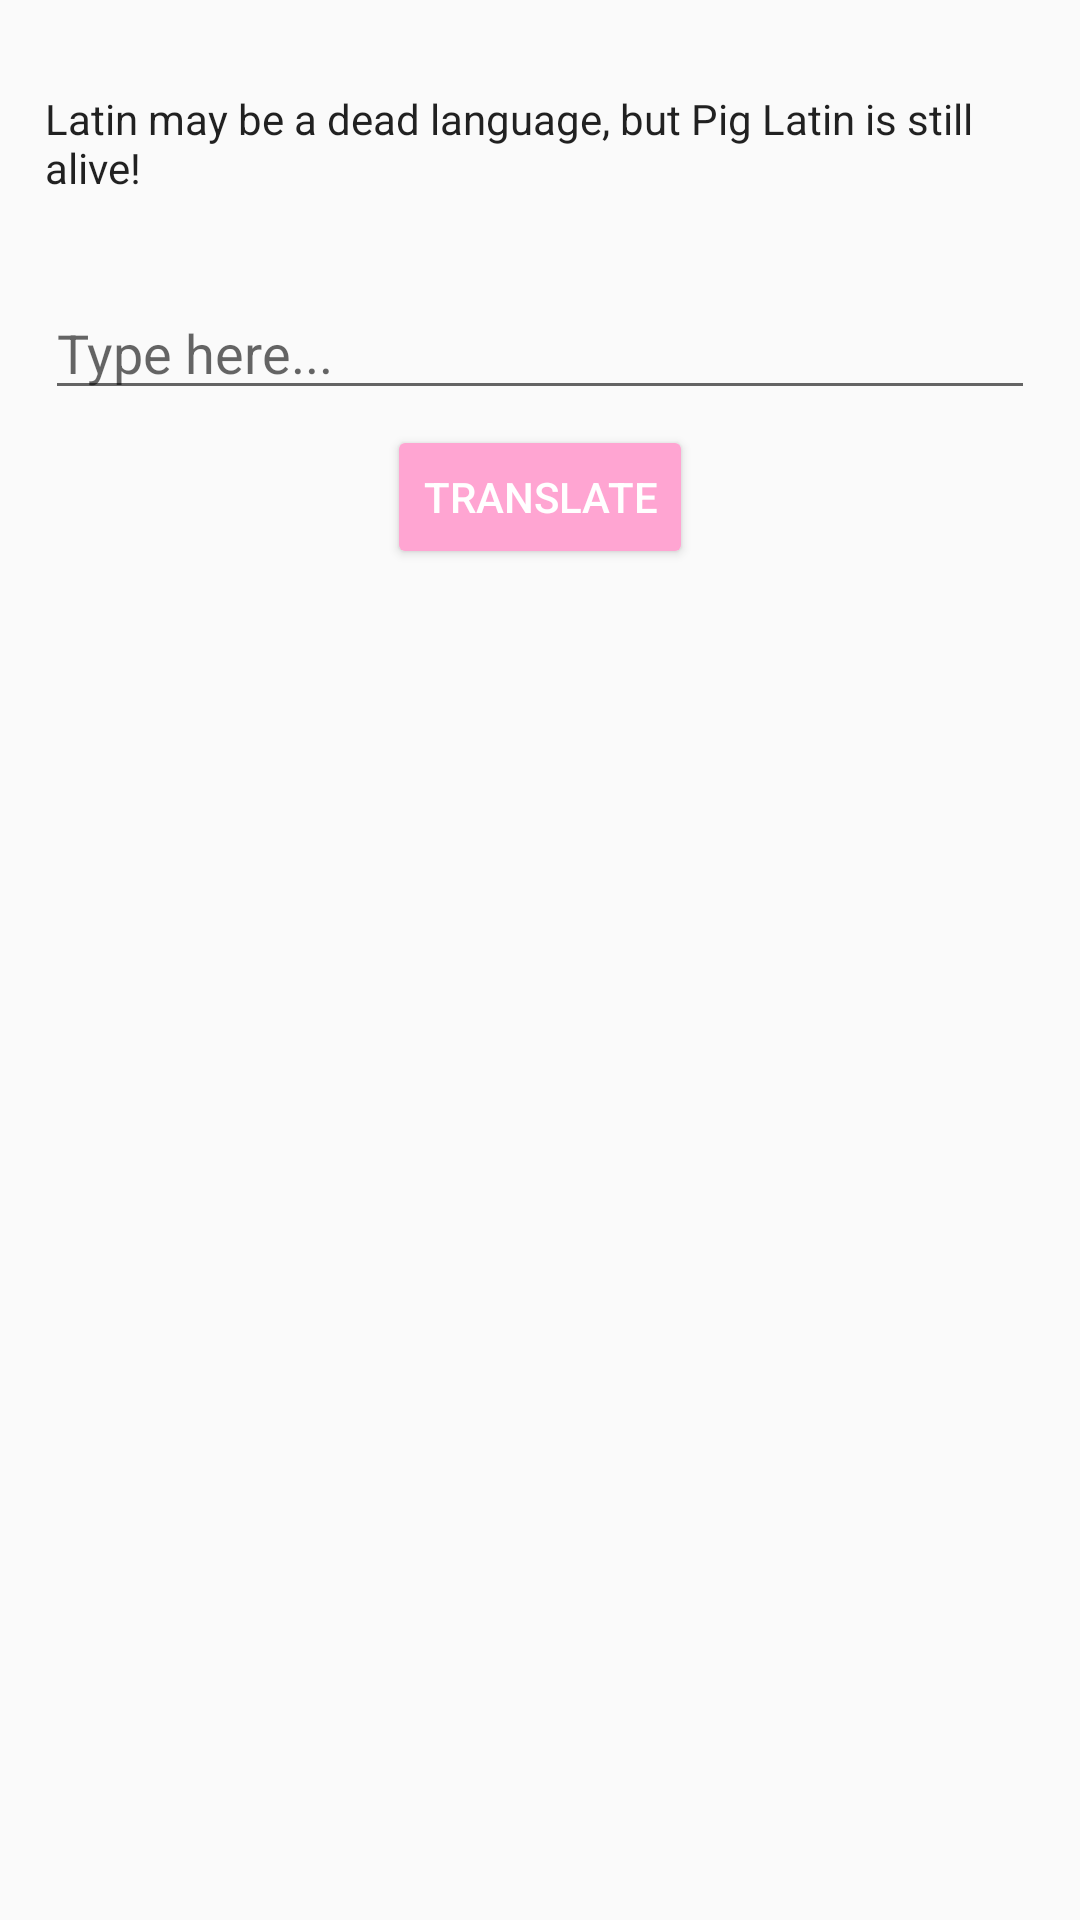

Produce the Android XML layout that renders to this screen, including the resource entries it uses.
<!-- AndroidManifest.xml: application theme AppTheme -->
<!-- res/layout/activity_main.xml -->
<?xml version="1.0" encoding="utf-8"?>
<ScrollView xmlns:android="http://schemas.android.com/apk/res/android"
    android:layout_width="fill_parent"
    android:layout_height="fill_parent">

<RelativeLayout xmlns:android="http://schemas.android.com/apk/res/android"
    xmlns:app="http://schemas.android.com/apk/res-auto"
    xmlns:tools="http://schemas.android.com/tools"
    android:layout_width="match_parent"
    android:layout_height="wrap_content"
    tools:context="ser210.quinnipiac.edu.piglatinapp.MainActivity">

    <TextView
        android:id="@+id/directions"
        android:layout_width="wrap_content"
        android:layout_height="wrap_content"
        android:layout_centerHorizontal="true"
        android:layout_alignParentTop="true"
        android:textAppearance="?android:textAppearance"
        android:layout_marginTop="30dp"
        android:layout_marginLeft="15dp"
        android:layout_marginRight="15dp"
        android:text="@string/directions"/>

    <ImageView
        android:id="@+id/pigPicture"
        android:layout_width="wrap_content"
        android:layout_height="wrap_content"
        android:layout_centerHorizontal="true"
        android:layout_below="@id/directions"
        android:layout_marginTop="15dp"
        android:layout_marginBottom="15dp"
        android:src="@drawable/iconpig"/>

    <EditText
        android:id="@+id/englishText"
        android:layout_width="match_parent"
        android:layout_height="wrap_content"
        android:layout_centerHorizontal="true"
        android:layout_below="@id/pigPicture"
        android:layout_marginLeft="15dp"
        android:layout_marginRight="15dp"
        android:layout_marginBottom="5dp"
        android:hint="@string/hint"/>

    <Button
        android:theme="@style/AppTheme.Button"
        android:layout_width="wrap_content"
        android:layout_height="wrap_content"
        android:text="@string/translate"
        android:layout_centerHorizontal="true"
        android:layout_below="@+id/englishText"
        android:onClick="onClick"/>

</RelativeLayout>
</ScrollView>
<!-- resources referenced by this layout -->
<resources>
  <string name="directions">Latin may be a dead language, but Pig Latin is still alive!</string>
  <string name="hint">Type here...</string>
  <string name="translate">Translate</string>
  <style name="AppTheme.Button" parent="Widget.AppCompat.Button.Colored">
          <item name="colorButtonNormal">@color/prettyInPink</item>
          <item name="android:textColor">@color/white</item>
      </style>
  <style name="AppTheme" parent="Theme.AppCompat.Light.DarkActionBar">
          
          <item name="colorPrimary">@color/missPiggy</item>
          <item name="colorPrimaryDark">@color/pastelPink</item>
          <item name="colorAccent">@color/prettyInPink</item>
      </style>
  <color name="prettyInPink">#FFA5D2</color>
  <color name="white">#FFFFFF</color>
  <color name="missPiggy">#FF69B4</color>
  <color name="pastelPink">#FFD2E8</color>
</resources>
